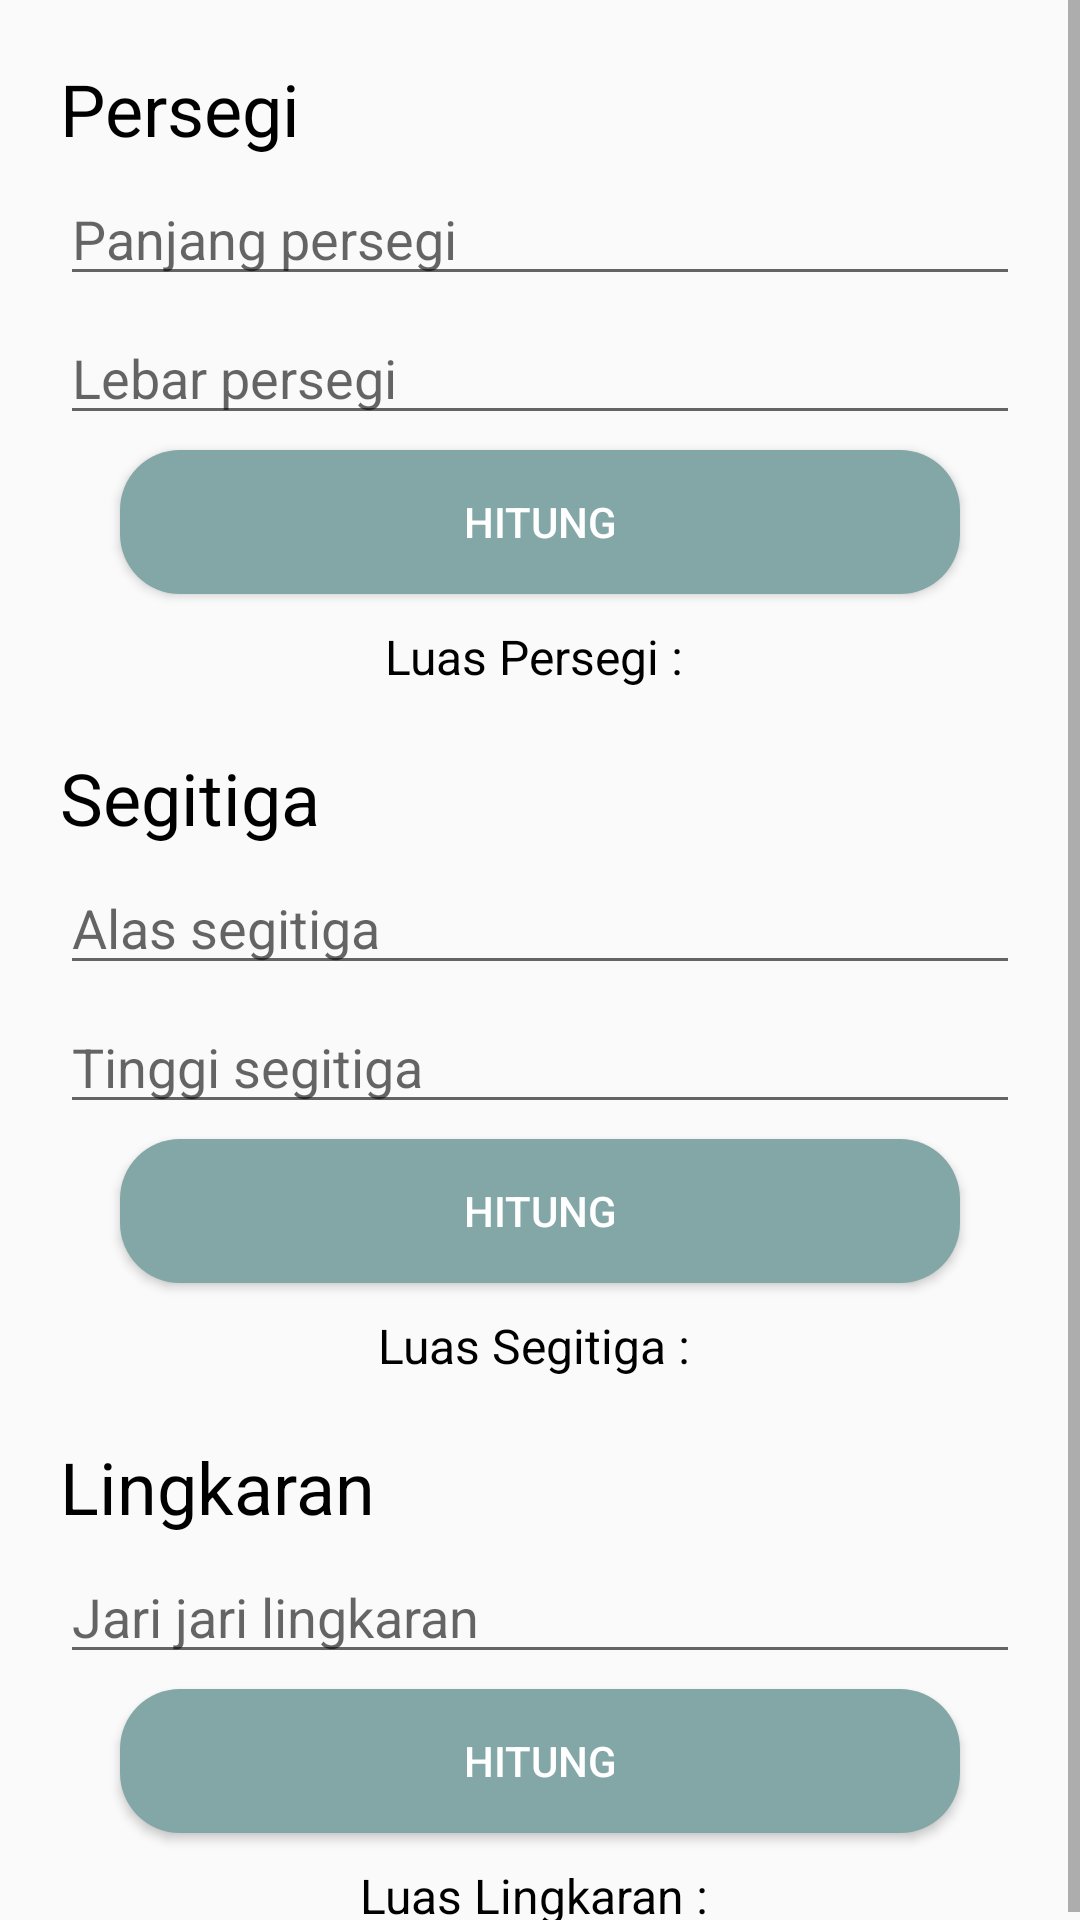

Produce the Android XML layout that renders to this screen, including the resource entries it uses.
<!-- AndroidManifest.xml: application theme Theme.HyungApp -->
<!-- res/layout/fragment_luas.xml -->
<?xml version="1.0" encoding="utf-8"?>
<ScrollView xmlns:android="http://schemas.android.com/apk/res/android"
    xmlns:app="http://schemas.android.com/apk/res-auto"
    xmlns:tools="http://schemas.android.com/tools"
    android:layout_width="match_parent"
    android:layout_height="match_parent"
    tools:context=".ui.luas.LuasFragment">
    <androidx.constraintlayout.widget.ConstraintLayout
        android:layout_width="match_parent"
        android:layout_height="match_parent">

        <TextView
            android:id="@+id/textView1"
            android:layout_width="wrap_content"
            android:layout_height="wrap_content"
            android:layout_marginStart="20dp"
            android:layout_marginTop="20dp"
            android:text="Persegi"
            android:textColor="@color/black"
            android:textSize="24sp"
            app:layout_constraintStart_toStartOf="parent"
            app:layout_constraintTop_toTopOf="parent" />

        <EditText
            android:id="@+id/ed_persegi_panjang"
            android:layout_width="0dp"
            android:layout_height="wrap_content"
            android:layout_marginStart="20dp"
            android:layout_marginTop="5dp"
            android:layout_marginEnd="20dp"
            android:ems="10"
            android:inputType="textPersonName"
            android:hint="Panjang persegi"
            app:layout_constraintEnd_toEndOf="parent"
            app:layout_constraintStart_toStartOf="parent"
            app:layout_constraintTop_toBottomOf="@+id/textView1" />

        <EditText
            android:id="@+id/ed_persegi_lebar"
            android:layout_width="0dp"
            android:layout_height="wrap_content"
            android:layout_marginStart="20dp"
            android:layout_marginTop="5dp"
            android:layout_marginEnd="20dp"
            android:ems="10"
            android:inputType="textPersonName"
            android:hint="Lebar persegi"
            app:layout_constraintEnd_toEndOf="parent"
            app:layout_constraintStart_toStartOf="parent"
            app:layout_constraintTop_toBottomOf="@+id/ed_persegi_panjang" />

        <Button
            android:id="@+id/btn_persegi"
            android:layout_width="match_parent"
            android:layout_height="wrap_content"
            android:layout_marginStart="40dp"
            android:layout_marginTop="5dp"
            android:layout_marginEnd="40dp"
            android:background="@drawable/custom_btn"
            android:text="Hitung"
            android:textColor="@color/white"
            app:layout_constraintEnd_toEndOf="@+id/ed_persegi_lebar"
            app:layout_constraintStart_toStartOf="@+id/ed_persegi_lebar"
            app:layout_constraintTop_toBottomOf="@+id/ed_persegi_lebar" />

        <LinearLayout
            android:id="@+id/linearLayout2"
            android:layout_width="wrap_content"
            android:layout_height="wrap_content"
            android:layout_marginTop="10dp"
            android:orientation="horizontal"
            app:layout_constraintEnd_toEndOf="parent"
            app:layout_constraintStart_toStartOf="parent"
            app:layout_constraintTop_toBottomOf="@+id/btn_persegi">

            <TextView
                android:layout_width="wrap_content"
                android:layout_height="wrap_content"
                android:text="Luas Persegi : "
                android:textColor="@color/black"
                android:textSize="16sp" />

            <TextView
                android:id="@+id/tv_persegi"
                android:layout_width="wrap_content"
                android:layout_height="wrap_content"
                android:textColor="@color/black"
                android:textSize="16sp" />
        </LinearLayout>

        <TextView
            android:id="@+id/textView2"
            android:layout_width="wrap_content"
            android:layout_height="wrap_content"
            android:layout_marginStart="20dp"
            android:layout_marginTop="20dp"
            android:text="Segitiga"
            android:textColor="@color/black"
            android:textSize="24sp"
            app:layout_constraintStart_toStartOf="parent"
            app:layout_constraintTop_toBottomOf="@+id/linearLayout2" />

        <EditText
            android:id="@+id/ed_segitiga_alas"
            android:layout_width="0dp"
            android:layout_height="wrap_content"
            android:layout_marginStart="20dp"
            android:layout_marginTop="5dp"
            android:layout_marginEnd="20dp"
            android:ems="10"
            android:inputType="textPersonName"
            android:hint="Alas segitiga"
            app:layout_constraintEnd_toEndOf="parent"
            app:layout_constraintStart_toStartOf="parent"
            app:layout_constraintTop_toBottomOf="@+id/textView2" />

        <EditText
            android:id="@+id/ed_segitiga_tinggi"
            android:layout_width="0dp"
            android:layout_height="wrap_content"
            android:layout_marginStart="20dp"
            android:layout_marginTop="5dp"
            android:layout_marginEnd="20dp"
            android:ems="10"
            android:inputType="textPersonName"
            android:hint="Tinggi segitiga"
            app:layout_constraintEnd_toEndOf="parent"
            app:layout_constraintStart_toStartOf="parent"
            app:layout_constraintTop_toBottomOf="@+id/ed_segitiga_alas" />

        <Button
            android:id="@+id/btn_segitiga"
            android:layout_width="match_parent"
            android:layout_height="wrap_content"
            android:layout_marginStart="40dp"
            android:layout_marginTop="5dp"
            android:layout_marginEnd="40dp"
            android:background="@drawable/custom_btn"
            android:text="Hitung"
            android:textColor="@color/white"
            app:layout_constraintEnd_toEndOf="@+id/ed_segitiga_tinggi"
            app:layout_constraintStart_toStartOf="@+id/ed_segitiga_tinggi"
            app:layout_constraintTop_toBottomOf="@+id/ed_segitiga_tinggi" />

        <LinearLayout
            android:id="@+id/linearLayout"
            android:layout_width="wrap_content"
            android:layout_height="wrap_content"
            android:layout_marginTop="10dp"
            android:orientation="horizontal"
            app:layout_constraintEnd_toEndOf="parent"
            app:layout_constraintStart_toStartOf="parent"
            app:layout_constraintTop_toBottomOf="@+id/btn_segitiga">

            <TextView
                android:layout_width="wrap_content"
                android:layout_height="wrap_content"
                android:text="Luas Segitiga : "
                android:textColor="@color/black"
                android:textSize="16sp" />

            <TextView
                android:id="@+id/tv_segitiga"
                android:layout_width="wrap_content"
                android:layout_height="wrap_content"
                android:textColor="@color/black"
                android:textSize="16sp" />
        </LinearLayout>

        <TextView
            android:id="@+id/textView3"
            android:layout_width="wrap_content"
            android:layout_height="wrap_content"
            android:layout_marginStart="20dp"
            android:layout_marginTop="20dp"
            android:text="Lingkaran"
            android:textColor="@color/black"
            android:textSize="24sp"
            app:layout_constraintStart_toStartOf="parent"
            app:layout_constraintTop_toBottomOf="@+id/linearLayout" />

        <EditText
            android:id="@+id/ed_lingkaran"
            android:layout_width="0dp"
            android:layout_height="wrap_content"
            android:layout_marginStart="20dp"
            android:layout_marginTop="5dp"
            android:layout_marginEnd="20dp"
            android:ems="10"
            android:inputType="textPersonName"
            android:hint="Jari jari lingkaran"
            app:layout_constraintEnd_toEndOf="parent"
            app:layout_constraintStart_toStartOf="parent"
            app:layout_constraintTop_toBottomOf="@+id/textView3" />

        <Button
            android:id="@+id/btn_lingkaran"
            android:layout_width="match_parent"
            android:layout_height="wrap_content"
            android:layout_marginStart="40dp"
            android:layout_marginTop="5dp"
            android:layout_marginEnd="40dp"
            android:background="@drawable/custom_btn"
            android:text="Hitung"
            android:textColor="@color/white"
            app:layout_constraintEnd_toEndOf="@+id/ed_lingkaran"
            app:layout_constraintStart_toStartOf="@+id/ed_lingkaran"
            app:layout_constraintTop_toBottomOf="@+id/ed_lingkaran" />

        <LinearLayout
            android:id="@+id/linearLayout1"
            android:layout_width="wrap_content"
            android:layout_height="wrap_content"
            android:layout_marginTop="10dp"
            android:orientation="horizontal"
            app:layout_constraintEnd_toEndOf="parent"
            app:layout_constraintStart_toStartOf="parent"
            app:layout_constraintTop_toBottomOf="@+id/btn_lingkaran">

            <TextView
                android:layout_width="wrap_content"
                android:layout_height="wrap_content"
                android:text="Luas Lingkaran : "
                android:textColor="@color/black"
                android:textSize="16sp" />

            <TextView
                android:id="@+id/tv_lingkaran"
                android:layout_width="wrap_content"
                android:layout_height="wrap_content"
                android:textColor="@color/black"
                android:textSize="16sp" />
        </LinearLayout>
    </androidx.constraintlayout.widget.ConstraintLayout>
</ScrollView>
<!-- resources referenced by this layout -->
<resources>
  <color name="black">#FF000000</color>
  <color name="white">#FFFFFFFF</color>
  <!-- drawable custom_btn (drawable) -->
  <?xml version="1.0" encoding="utf-8"?>
  
  <shape xmlns:android="http://schemas.android.com/apk/res/android"
      android:shape="rectangle">
  
      <solid android:color="@color/green"/>
      <corners android:radius="20dp"/>
  
  </shape>
  <style name="Theme.HyungApp" parent="Theme.AppCompat.DayNight.NoActionBar">
          
          <item name="colorPrimary">@color/green</item>
          <item name="colorPrimaryVariant">@color/green</item>
          <item name="colorOnPrimary">@color/white</item>
          
          <item name="colorSecondary">@color/teal_200</item>
          <item name="colorSecondaryVariant">@color/teal_700</item>
          <item name="colorOnSecondary">@color/black</item>
          
          <item name="android:statusBarColor">?attr/colorPrimaryVariant</item>
          
      </style>
  <color name="green">#82A7A6</color>
  <color name="teal_200">#FF03DAC5</color>
  <color name="teal_700">#FF018786</color>
</resources>
